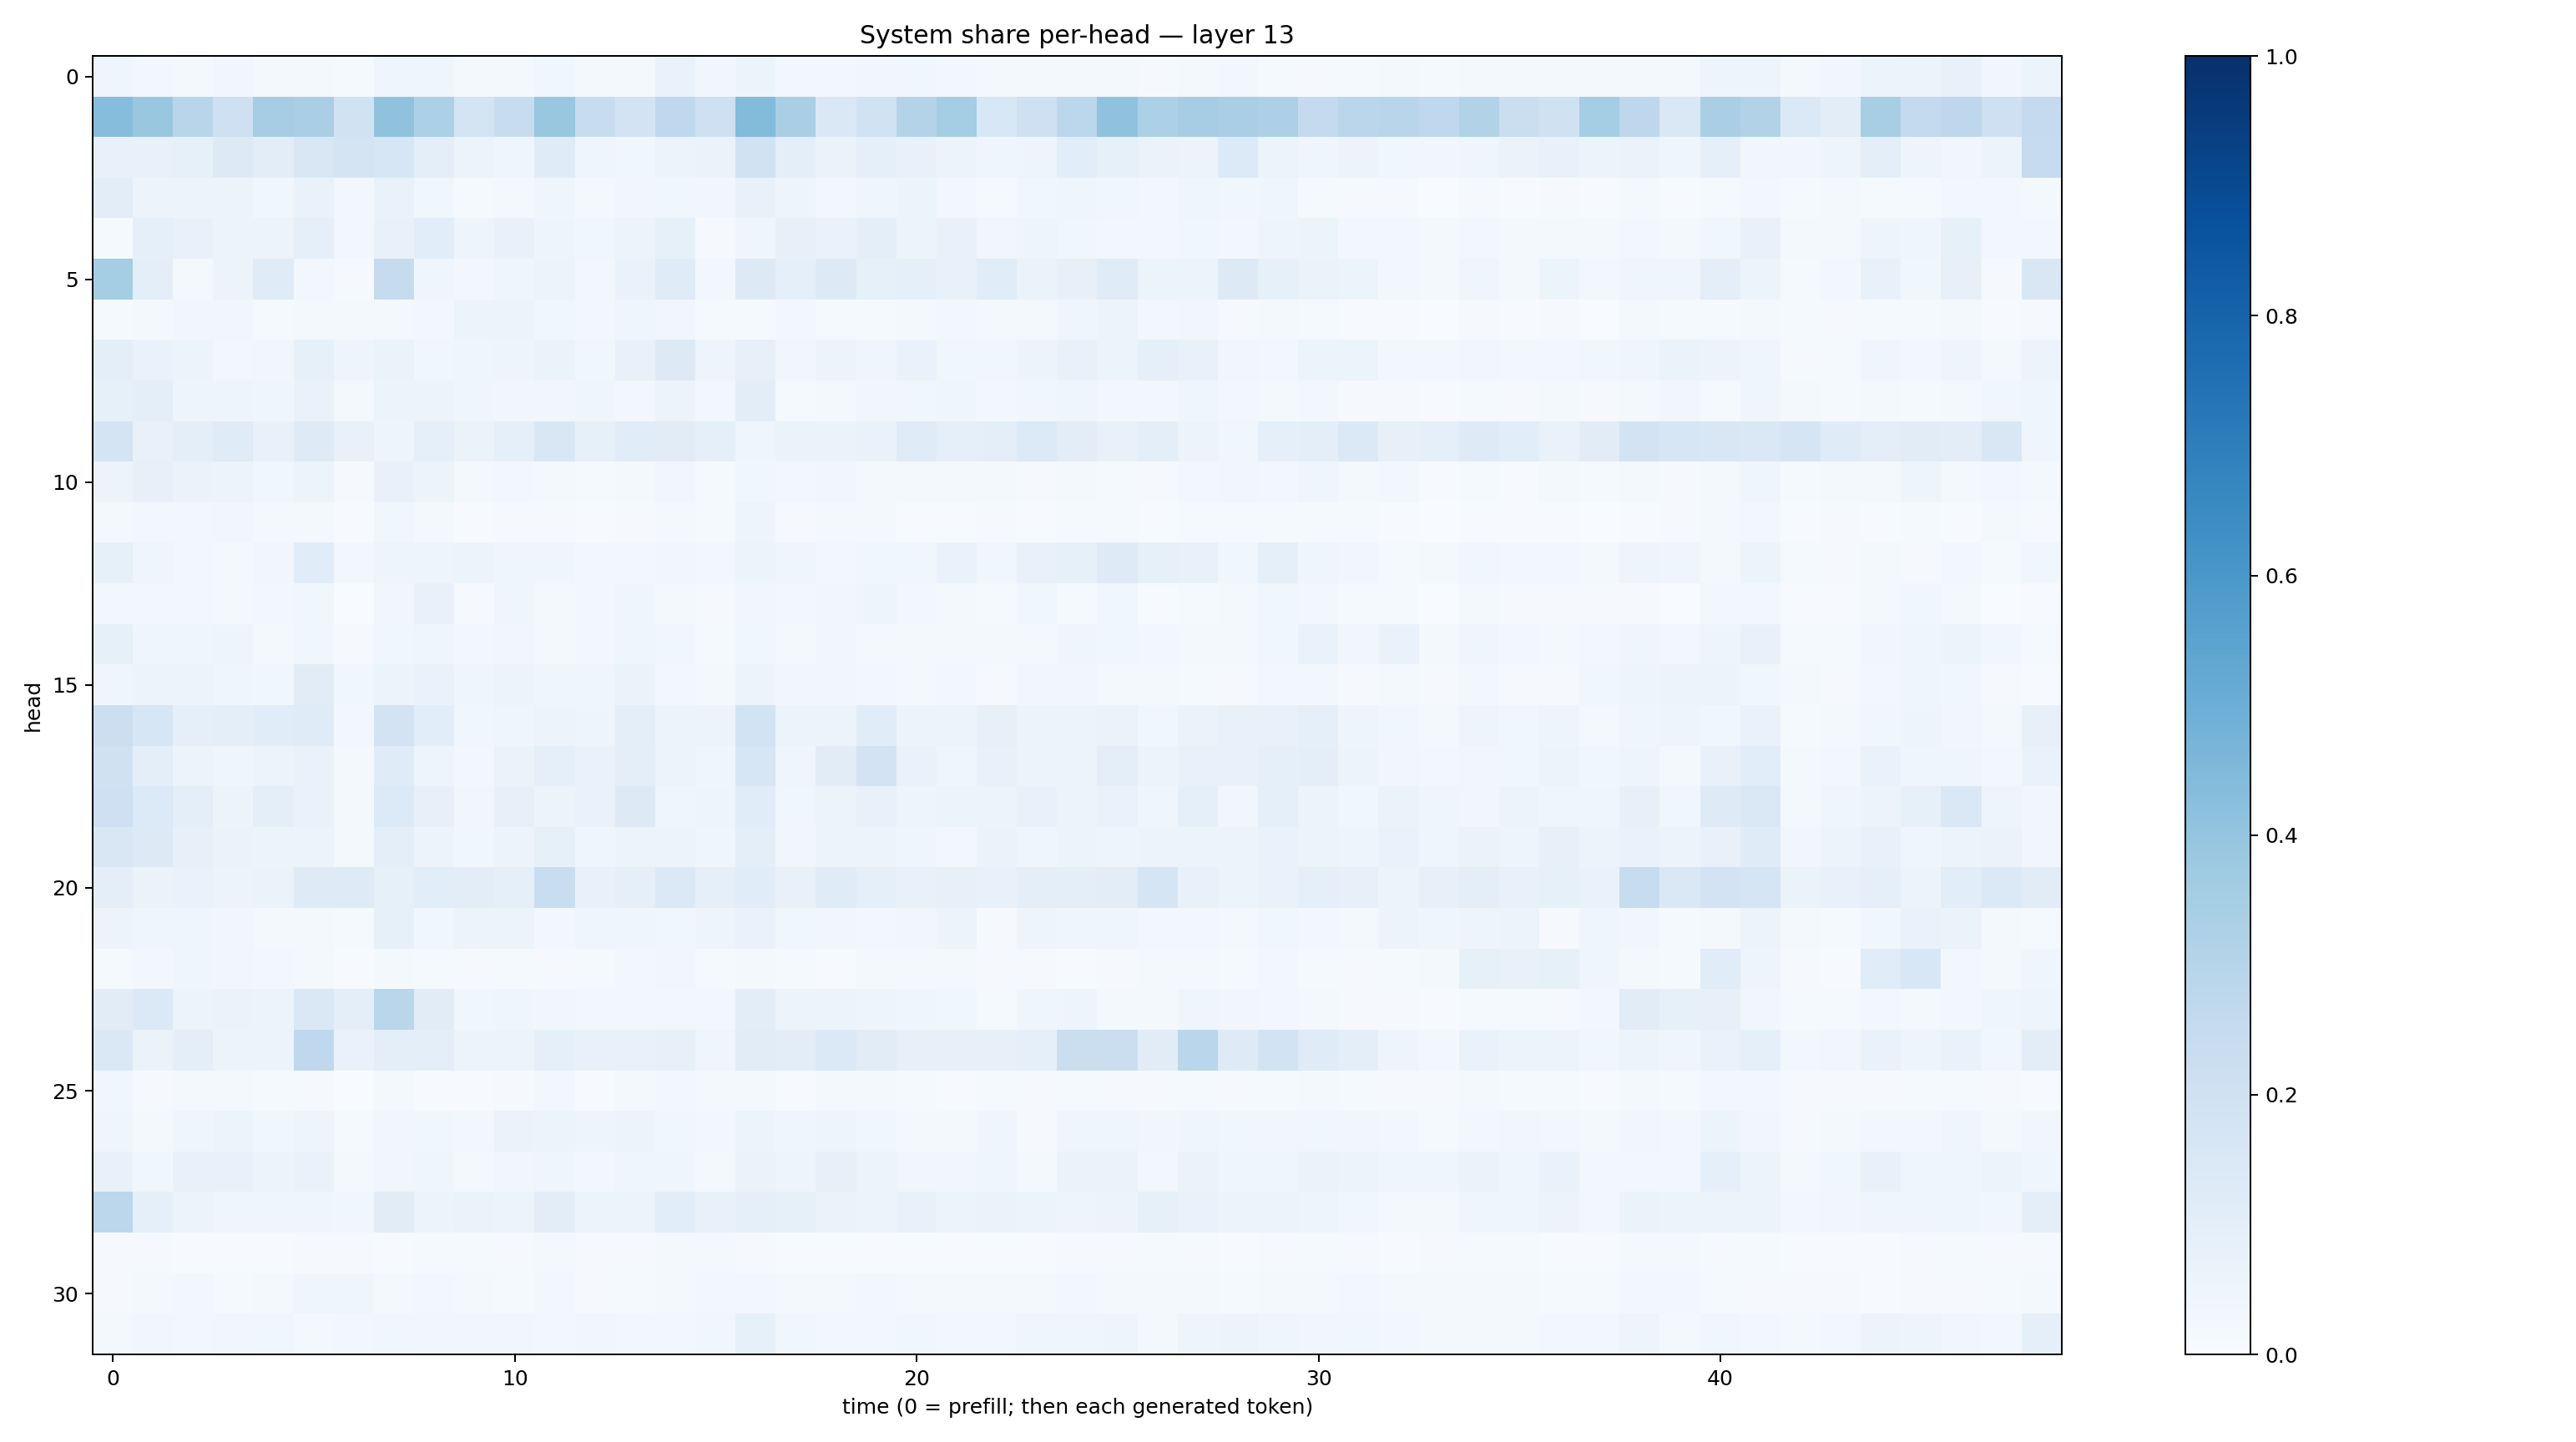

Values plotted in this chart, from the file beside it:
0.04455047, 0.026915224, 0.020689527, 0.033451267, 0.01702926, 0.018270444, 0.01310904, 0.044317078, 0.042277772, 0.016524332, 0.019301461, 0.038031567, 0.016513482, 0.022916691, 0.06815024, 0.03229714, 0.053241834, 0.029034935, 0.028112847, 0.03169657, 0.036317274, 0.030239286, 0.023428291, 0.021180067
0.4313, 0.3845, 0.2913, 0.2081, 0.3477, 0.3379, 0.192, 0.4064, 0.3301, 0.176, 0.2354, 0.3901, 0.2367, 0.1808, 0.2664, 0.2081, 0.4391, 0.3382, 0.1427, 0.1931, 0.3064, 0.3524, 0.1526, 0.2077
0.07529, 0.07155, 0.08562, 0.1284, 0.1027, 0.1487, 0.1739, 0.157, 0.09867, 0.0593, 0.04491, 0.1179, 0.04596, 0.03523, 0.06008, 0.06462, 0.1928, 0.09859, 0.06469, 0.08847, 0.07523, 0.05795, 0.04595, 0.04826
0.1052, 0.05531, 0.05171, 0.05312, 0.03705, 0.06971, 0.02654, 0.06807, 0.03894, 0.01461, 0.0188, 0.04435, 0.01716, 0.03351, 0.03705, 0.03199, 0.07589, 0.04769, 0.03087, 0.04031, 0.05279, 0.02363, 0.01555, 0.03566
0.01257, 0.08791, 0.07546, 0.05244, 0.05718, 0.09025, 0.02537, 0.07755, 0.1065, 0.05016, 0.07401, 0.04996, 0.0384, 0.05654, 0.08388, 0.01128, 0.04609, 0.07995, 0.06894, 0.09987, 0.05185, 0.07043, 0.03191, 0.04857
0.3518, 0.1013, 0.01731, 0.05534, 0.1184, 0.02891, 0.01024, 0.245, 0.04186, 0.02495, 0.04074, 0.05985, 0.02364, 0.06869, 0.1205, 0.03021, 0.1296, 0.08978, 0.1298, 0.08215, 0.08732, 0.07101, 0.1154, 0.06552
0.01292, 0.01762, 0.03385, 0.03437, 0.01219, 0.01906, 0.02027, 0.02073, 0.02355, 0.05449, 0.05962, 0.03664, 0.02925, 0.04258, 0.03396, 0.01442, 0.01265, 0.02367, 0.0137, 0.01323, 0.01856, 0.02551, 0.02269, 0.01841
0.0949, 0.06795, 0.05156, 0.02559, 0.03371, 0.0839, 0.04712, 0.06252, 0.03649, 0.04311, 0.04763, 0.06472, 0.0387, 0.07207, 0.1256, 0.04717, 0.08018, 0.03247, 0.05558, 0.04247, 0.06966, 0.03764, 0.0367, 0.05513
0.08428, 0.09808, 0.0477, 0.04946, 0.04094, 0.06695, 0.01727, 0.06011, 0.05859, 0.04376, 0.03198, 0.03365, 0.04144, 0.02942, 0.05518, 0.0306, 0.1025, 0.01319, 0.01568, 0.03132, 0.03622, 0.04512, 0.03014, 0.03714
0.1749, 0.07352, 0.09485, 0.1178, 0.0771, 0.1221, 0.07578, 0.04881, 0.09282, 0.06529, 0.08622, 0.149, 0.08254, 0.1166, 0.113, 0.09359, 0.04347, 0.06379, 0.06386, 0.06871, 0.1202, 0.08711, 0.09793, 0.1339
0.05829, 0.07816, 0.06269, 0.05651, 0.0383, 0.05933, 0.01116, 0.07402, 0.05356, 0.0172, 0.024, 0.0178, 0.01451, 0.01852, 0.03228, 0.01436, 0.03637, 0.02647, 0.0351, 0.01827, 0.01942, 0.02321, 0.0205, 0.009314
0.01686, 0.03016, 0.02519, 0.03472, 0.01963, 0.01902, 0.004493, 0.03869, 0.01953, 0.007346, 0.01034, 0.01057, 0.007376, 0.01076, 0.0213, 0.01176, 0.04846, 0.01025, 0.01908, 0.01878, 0.00608, 0.004541, 0.008882, 0.004784
0.08367, 0.04425, 0.0294, 0.0177, 0.0314, 0.1162, 0.02729, 0.0493, 0.04766, 0.05119, 0.04086, 0.03992, 0.02883, 0.03066, 0.03426, 0.02779, 0.06138, 0.04005, 0.02505, 0.03746, 0.03619, 0.06991, 0.03644, 0.07414
0.02957, 0.0269, 0.02623, 0.02033, 0.02372, 0.03592, 0.003327, 0.03213, 0.07629, 0.009646, 0.04022, 0.01593, 0.02365, 0.0423, 0.02075, 0.008463, 0.0314, 0.02391, 0.03235, 0.05076, 0.03089, 0.01993, 0.01447, 0.03795
0.08482, 0.04531, 0.04558, 0.04905, 0.02321, 0.039, 0.007879, 0.03872, 0.0436, 0.03033, 0.03513, 0.01632, 0.02436, 0.04205, 0.03709, 0.01401, 0.03805, 0.01642, 0.03328, 0.02129, 0.01945, 0.02243, 0.0198, 0.02213
0.04176, 0.05988, 0.05168, 0.03944, 0.03809, 0.1126, 0.03712, 0.06109, 0.0697, 0.04077, 0.05093, 0.04606, 0.04018, 0.06402, 0.02413, 0.01956, 0.05511, 0.0314, 0.03162, 0.02624, 0.02273, 0.0297, 0.01133, 0.03424
0.2156, 0.1564, 0.08654, 0.0999, 0.1144, 0.1178, 0.03107, 0.1817, 0.1079, 0.03695, 0.04476, 0.05766, 0.05043, 0.09919, 0.05319, 0.05529, 0.1867, 0.06238, 0.06215, 0.1146, 0.05117, 0.06104, 0.08202, 0.05291
0.1991, 0.101, 0.05422, 0.04196, 0.06071, 0.06694, 0.0178, 0.1182, 0.04758, 0.02647, 0.06421, 0.09262, 0.06803, 0.09553, 0.059, 0.04303, 0.1568, 0.0402, 0.1106, 0.1805, 0.06719, 0.04143, 0.07497, 0.05654
0.2032, 0.1348, 0.1011, 0.06241, 0.09714, 0.06879, 0.02011, 0.1349, 0.08008, 0.03321, 0.08121, 0.05975, 0.0676, 0.1297, 0.04528, 0.0492, 0.1136, 0.03827, 0.05957, 0.07137, 0.04788, 0.06188, 0.05762, 0.0707
0.1522, 0.1256, 0.08061, 0.06399, 0.05281, 0.06022, 0.01857, 0.09704, 0.0572, 0.03578, 0.05835, 0.08378, 0.03914, 0.05227, 0.06085, 0.04356, 0.0973, 0.03297, 0.05964, 0.05514, 0.04359, 0.03076, 0.06437, 0.04366
0.09736, 0.06426, 0.06885, 0.05713, 0.06492, 0.1245, 0.1218, 0.08429, 0.1078, 0.1051, 0.09346, 0.2317, 0.07289, 0.08715, 0.1371, 0.09357, 0.1156, 0.07169, 0.1194, 0.08849, 0.07565, 0.07835, 0.07044, 0.1002
0.05809, 0.04275, 0.04098, 0.03389, 0.01933, 0.02235, 0.01354, 0.08554, 0.03802, 0.05321, 0.05265, 0.03046, 0.04475, 0.04514, 0.03779, 0.04957, 0.06919, 0.03768, 0.03408, 0.02492, 0.03397, 0.06042, 0.01026, 0.04903
0.012, 0.02756, 0.04183, 0.03251, 0.02634, 0.02201, 0.006034, 0.0162, 0.014, 0.01055, 0.01232, 0.009368, 0.01175, 0.03058, 0.03197, 0.01278, 0.02275, 0.01195, 0.00721, 0.01907, 0.02074, 0.02051, 0.01043, 0.01107
0.1101, 0.1386, 0.05951, 0.0633, 0.05203, 0.1407, 0.09886, 0.2875, 0.1126, 0.03808, 0.04438, 0.03272, 0.02837, 0.02704, 0.0287, 0.02601, 0.1035, 0.05217, 0.05185, 0.04825, 0.04041, 0.03557, 0.014, 0.04123
0.1481, 0.06604, 0.09425, 0.0595, 0.05442, 0.2671, 0.06747, 0.09377, 0.09397, 0.0617, 0.05106, 0.09016, 0.07452, 0.07345, 0.07985, 0.04093, 0.1108, 0.1045, 0.139, 0.1095, 0.07944, 0.08091, 0.08141, 0.09288
0.0378, 0.01165, 0.0222, 0.02257, 0.01401, 0.009207, 0.002903, 0.01704, 0.006558, 0.006473, 0.01077, 0.03079, 0.006801, 0.02046, 0.02906, 0.01689, 0.01582, 0.007101, 0.02224, 0.01807, 0.01471, 0.006992, 0.01209, 0.01053
0.04051, 0.02033, 0.04558, 0.05221, 0.03796, 0.04861, 0.01356, 0.03426, 0.03732, 0.02593, 0.06619, 0.05329, 0.04923, 0.05804, 0.03904, 0.02809, 0.05097, 0.04202, 0.04971, 0.03533, 0.01651, 0.01886, 0.04245, 0.008667
0.07056, 0.0363, 0.07256, 0.07215, 0.05742, 0.07017, 0.02191, 0.03225, 0.03909, 0.02001, 0.03153, 0.03951, 0.02791, 0.03956, 0.04127, 0.02135, 0.0652, 0.05009, 0.07884, 0.05908, 0.03176, 0.03305, 0.04377, 0.0226
0.2784, 0.08931, 0.05267, 0.0403, 0.04062, 0.04448, 0.03837, 0.1099, 0.05482, 0.06461, 0.05882, 0.1036, 0.059, 0.06248, 0.1071, 0.07053, 0.09236, 0.08254, 0.0656, 0.05409, 0.07504, 0.05153, 0.06578, 0.05206
0.01022, 0.008149, 0.006197, 0.006843, 0.005261, 0.008832, 0.01032, 0.007267, 0.01212, 0.0152, 0.0105, 0.01771, 0.008779, 0.01167, 0.01744, 0.0193, 0.008666, 0.006511, 0.006469, 0.004963, 0.005752, 0.004323, 0.007612, 0.006099
0.01088, 0.02291, 0.02456, 0.01546, 0.01923, 0.04493, 0.04431, 0.01787, 0.02694, 0.02001, 0.01383, 0.02681, 0.01127, 0.01448, 0.02227, 0.02641, 0.02597, 0.01716, 0.01815, 0.02439, 0.02167, 0.01827, 0.01712, 0.02281
0.02051, 0.03238, 0.02661, 0.03126, 0.03635, 0.02298, 0.02711, 0.03842, 0.03503, 0.03405, 0.03408, 0.02351, 0.03403, 0.02691, 0.02782, 0.03634, 0.08382, 0.03719, 0.02545, 0.02982, 0.03899, 0.02528, 0.02956, 0.04129
